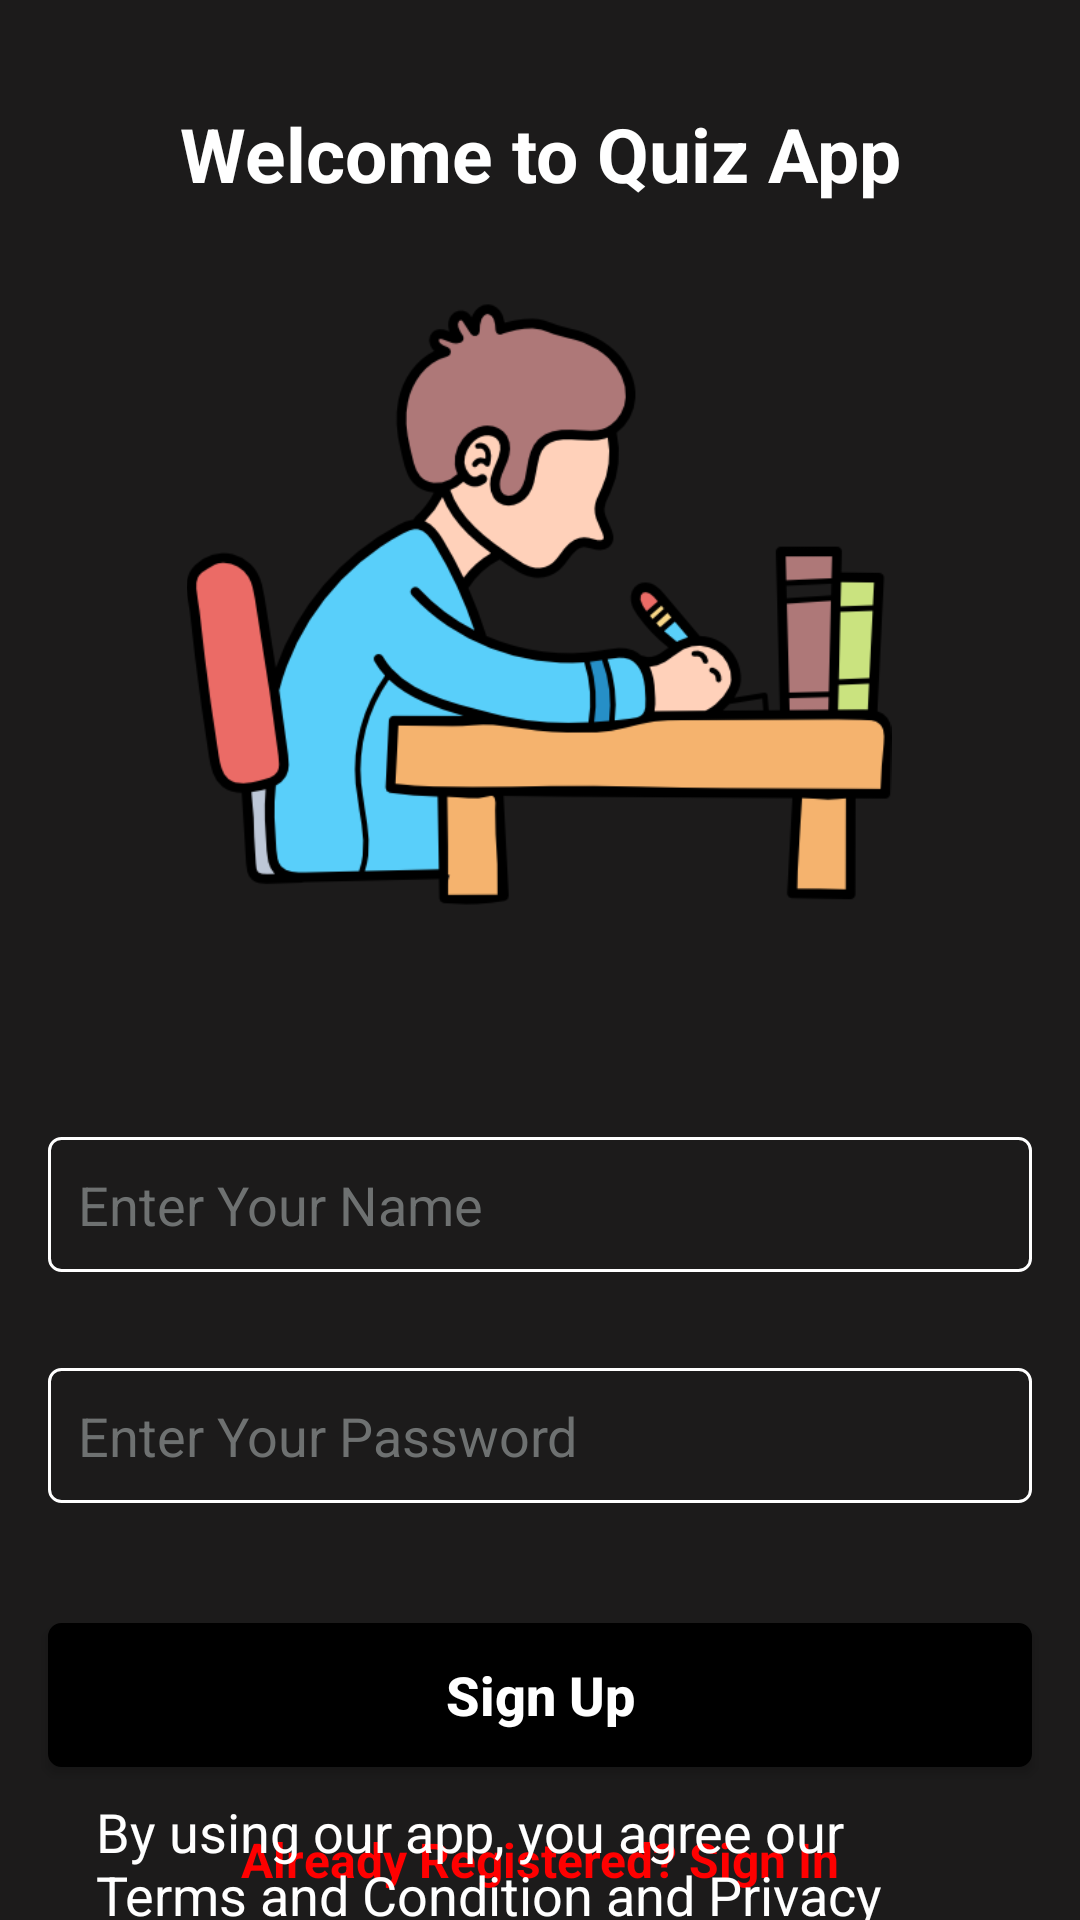

The Android layout XML behind this screen, and the referenced resources:
<!-- AndroidManifest.xml: application theme Theme.QuizzApp -->
<!-- res/layout/fragment_sign_up.xml -->
<?xml version="1.0" encoding="utf-8"?>
<androidx.constraintlayout.widget.ConstraintLayout xmlns:android="http://schemas.android.com/apk/res/android"
    xmlns:app="http://schemas.android.com/apk/res-auto"
    xmlns:tools="http://schemas.android.com/tools"
    android:layout_width="match_parent"
    android:layout_height="match_parent"
    android:background="@color/purple"
    tools:context=".views.SignUpFragment">

    


    <ImageView
        android:id="@+id/imageView"
        android:layout_width="260dp"
        android:layout_height="235dp"
        android:layout_marginTop="84dp"
        android:src="@drawable/studying"
        app:layout_constraintEnd_toEndOf="parent"
        app:layout_constraintHorizontal_bias="0.496"
        app:layout_constraintStart_toStartOf="parent"
        app:layout_constraintTop_toTopOf="parent" />

    <EditText
        android:id="@+id/editPasswordSignUp"
        android:layout_width="0dp"
        android:layout_height="45dp"
        android:layout_marginStart="16dp"
        android:layout_marginTop="32dp"
        android:layout_marginEnd="16dp"
        android:background="@drawable/edit_pg"
        android:ems="10"
        android:hint="Enter Your Password"
        android:inputType="textPassword"
        android:padding="10dp"
        android:textColor="@color/white"
        android:textColorHint="@color/light_sky_light"
        app:layout_constraintEnd_toEndOf="parent"
        app:layout_constraintHorizontal_bias="0.0"
        app:layout_constraintStart_toStartOf="parent"
        app:layout_constraintTop_toBottomOf="@+id/editEmailSignUp" />

    <EditText
        android:id="@+id/editEmailSignUp"
        android:layout_width="0dp"
        android:layout_height="45dp"
        android:layout_marginStart="16dp"
        android:layout_marginTop="60dp"
        android:layout_marginEnd="16dp"
        android:textColor="@color/white"
        android:textColorHint="@color/light_sky_light"
        android:background="@drawable/edit_pg"
        android:ems="10"
        android:hint="Enter Your Name"
        android:inputType="textEmailAddress"
        android:padding="10dp"
        app:layout_constraintEnd_toEndOf="parent"
        app:layout_constraintHorizontal_bias="0.0"
        app:layout_constraintStart_toStartOf="parent"
        app:layout_constraintTop_toBottomOf="@+id/imageView" />

    <TextView
        android:id="@+id/txtSignIn"
        android:layout_width="wrap_content"
        android:layout_height="wrap_content"
        android:layout_marginTop="20dp"
        android:text="Already Registered? Sign In"
        android:textColor="@color/black"
        android:textSize="16sp"
        android:textStyle="bold"
        app:layout_constraintEnd_toEndOf="parent"
        app:layout_constraintStart_toStartOf="parent"
        app:layout_constraintTop_toBottomOf="@+id/buttonSignUp" />

    <Button
        android:id="@+id/buttonSignUp"
        android:layout_width="0dp"
        android:layout_height="wrap_content"
        android:layout_marginStart="16dp"
        android:layout_marginTop="40dp"
        android:layout_marginEnd="16dp"
        android:background="@drawable/button_in_up_selector"
        android:text="Sign Up"
        android:textAllCaps="false"
        android:textColor="@color/white"
        android:textColorHint="@color/white"
        android:textSize="18sp"
        android:textStyle="bold"
        app:layout_constraintEnd_toEndOf="parent"
        app:layout_constraintHorizontal_bias="0.0"
        app:layout_constraintStart_toStartOf="parent"
        app:layout_constraintTop_toBottomOf="@+id/editPasswordSignUp" />

    <TextView
        android:id="@+id/textView2"
        android:layout_width="wrap_content"
        android:layout_height="wrap_content"
        android:layout_marginBottom="16dp"
        android:text="Welcome to Quiz App"
        android:textColor="@color/white"
        android:textSize="25sp"
        android:textStyle="bold"
        app:layout_constraintBottom_toTopOf="@+id/imageView"
        app:layout_constraintEnd_toEndOf="parent"
        app:layout_constraintHorizontal_bias="0.5"
        app:layout_constraintStart_toStartOf="parent" />

    <TextView
        android:id="@+id/textView3"
        android:layout_width="0dp"
        android:layout_height="wrap_content"
        android:layout_marginStart="32dp"
        android:layout_marginTop="24dp"
        android:layout_marginEnd="32dp"

        android:layout_marginBottom="32dp"
        android:text="By using our app, you agree our Terms and Condition and Privacy policy"
        android:textColor="@color/white"
        android:textSize="18sp"
        app:layout_constraintBottom_toBottomOf="parent"
        app:layout_constraintEnd_toEndOf="parent"
        app:layout_constraintHorizontal_bias="0.5"
        app:layout_constraintStart_toStartOf="parent"
        app:layout_constraintTop_toBottomOf="@+id/txtSignIn" />
</androidx.constraintlayout.widget.ConstraintLayout>
<!-- resources referenced by this layout -->
<resources>
  <color name="black">#FF0000</color>
  <color name="light_sky_light">#6E7171</color>
  <color name="purple">#1C1B1B</color>
  <color name="white">#FFFFFFFF</color>
  <!-- drawable button_in_up_selector (drawable) -->
  <?xml version="1.0" encoding="utf-8"?>
  <selector xmlns:android="http://schemas.android.com/apk/res/android">
      <item
          android:drawable="@drawable/button_in_up2"
          android:state_pressed="true"
          >
      </item>
      <item
          android:drawable="@drawable/button_in_up"
          ></item>
  </selector>
  <!-- drawable edit_pg (drawable) -->
  <?xml version="1.0" encoding="utf-8"?>
  <shape xmlns:android="http://schemas.android.com/apk/res/android">
  
      <stroke android:color="@color/white" android:width="1dp"/>
      <corners android:radius="4dp"/>
  </shape>
  <!-- drawable studying: png bitmap (drawable, 42258 bytes) -->
  <style name="Theme.QuizzApp" parent="Theme.AppCompat.DayNight.NoActionBar">
          
          <item name="colorPrimary">@color/purple_500</item>
          <item name="colorPrimaryVariant">@color/purple_700</item>
          <item name="colorOnPrimary">@color/white</item>
          
          <item name="colorSecondary">@color/teal_200</item>
          <item name="colorSecondaryVariant">@color/teal_700</item>
          <item name="colorOnSecondary">@color/black</item>
          
          <item name="android:statusBarColor" tools:targetApi="l">?attr/colorPrimaryVariant</item>
          
      </style>
  <!-- drawable button_in_up2 (drawable) -->
  <?xml version="1.0" encoding="utf-8"?>
  <shape xmlns:android="http://schemas.android.com/apk/res/android"
      android:shape="rectangle">
      <corners
          android:radius="4dp" />
      <solid android:color="@color/light_sky_light" />
      <padding
          android:bottom="0dp"
          android:left="0dp"
          android:right="0dp"
          android:top="0dp" />
  
      <stroke
          android:width="1dp"
          android:color="@color/white" />
  
  </shape>
  <!-- drawable button_in_up (drawable) -->
  <?xml version="1.0" encoding="utf-8"?>
  <shape xmlns:android="http://schemas.android.com/apk/res/android">
      <corners android:radius="4dp" />
      <solid android:color="@color/light_sky" />
  
      <padding
          android:bottom="0dp"
          android:left="0dp"
          android:right="0dp"
          android:top="0dp" />
  
      <stroke
          android:width="1dp"
          android:color="@color/light_sky" />
  </shape>
  <color name="purple_500">#FF6200EE</color>
  <color name="purple_700">#FF3700B3</color>
  <color name="teal_200">#FF03DAC5</color>
  <color name="teal_700">#FF018786</color>
  <color name="light_sky">#000000</color>
</resources>
